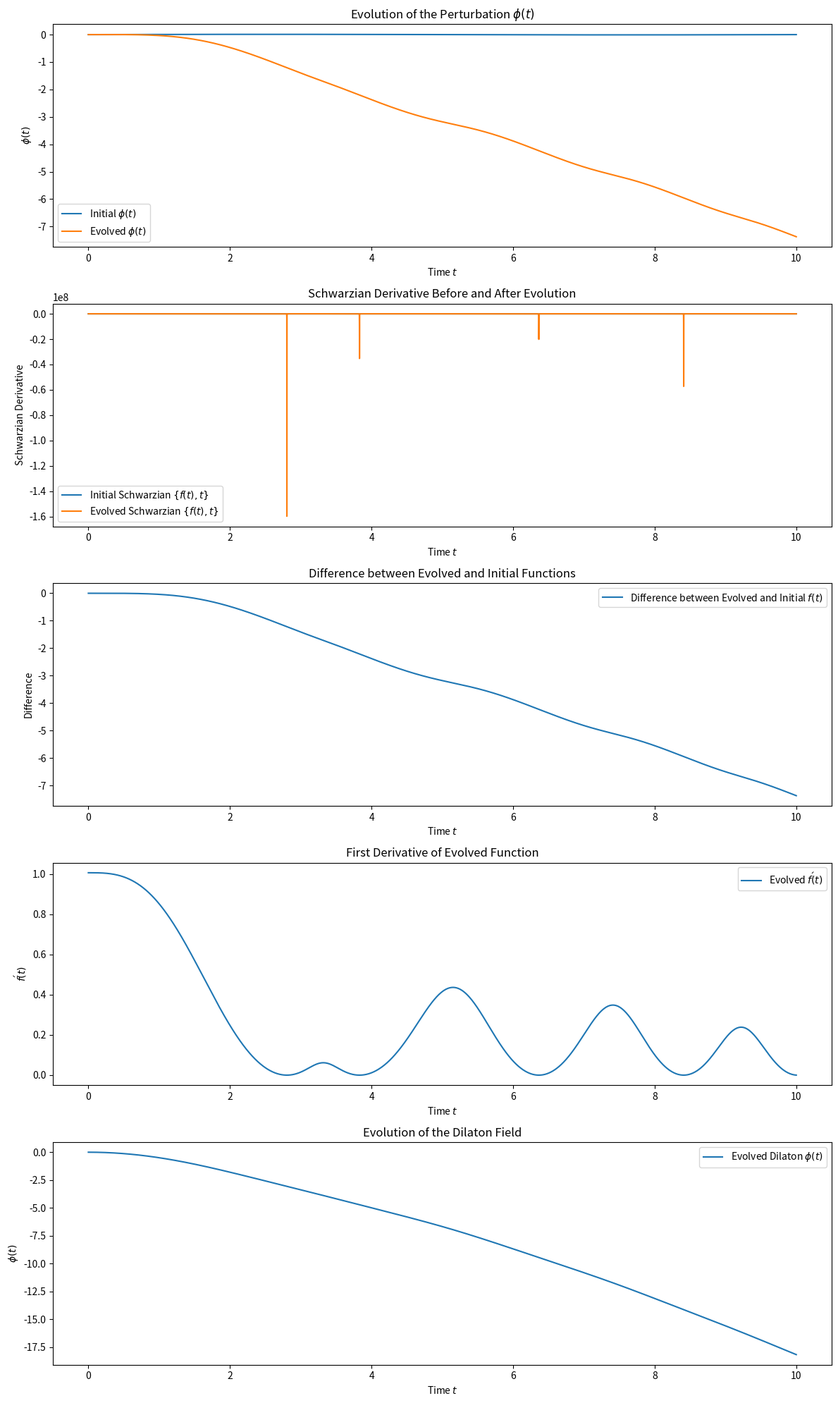

The matplotlib source for this figure:
import numpy as np
import matplotlib.pyplot as plt
from scipy.integrate import solve_ivp
import sympy as sp

# Constants
C = 1.0          # Coupling constant (dimensionless)
delta = 0.01     # Perturbation amplitude
t_start = 0.0
t_end = 10.0
N = 10000
epsilon = 1e-8   # Small value to prevent division by zero

def main():
    # Time array
    t_np = np.linspace(t_start, t_end, N)
    
    # Compute initial perturbations and their derivatives
    phi_initial, phi_prime, phi_double_prime, phi_triple_prime, \
    dilaton_initial, dilaton_prime_initial = compute_initial_perturbations(t_np, delta)
    
    # Compute initial Schwarzian derivative and related functions
    f_initial, f_prime_initial, f_double_prime_initial, \
    S_initial, S0 = compute_initial_schwarzian(t_np, phi_initial, phi_prime, phi_double_prime, phi_triple_prime, epsilon)
    
    # Set initial conditions for the ODE solver
    initial_conditions = [
        f_initial[0],
        f_prime_initial[0],
        f_double_prime_initial[0],
        dilaton_initial[0],
        dilaton_prime_initial[0]
    ]
    
    # Solve the equations of motion
    sol = solve_equations_of_motion(t_np, initial_conditions, S0, C, epsilon)
    
    # Process the solution and plot the results
    process_and_plot_solution(t_np, sol, phi_initial, S_initial, f_initial, epsilon, S0)

def compute_initial_perturbations(t_np, delta):
    """
    Computes the initial perturbation functions and their derivatives.

    Parameters:
    t_np (numpy.ndarray): Array of time points.
    delta (float): Perturbation amplitude.

    Returns:
    tuple: Contains phi_initial, phi_prime, phi_double_prime, phi_triple_prime,
           dilaton_initial, dilaton_prime_initial.
    """
    # Initialize symbolic variables
    t_sym = sp.symbols('t')
    delta_sym = sp.Float(delta)
    omega = 2 * sp.pi / (t_np[-1] - t_np[0])
    
    # Define perturbation and dilaton symbolically
    phi_sym = delta_sym * sp.sin(omega * t_sym)
    dilaton_sym = delta_sym * sp.cos(omega * t_sym)
    
    # Compute symbolic derivatives
    phi_prime_sym = sp.diff(phi_sym, t_sym)
    phi_double_prime_sym = sp.diff(phi_prime_sym, t_sym)
    phi_triple_prime_sym = sp.diff(phi_double_prime_sym, t_sym)
    
    dilaton_prime_sym = sp.diff(dilaton_sym, t_sym)
    
    # Create numerical functions
    phi_func = sp.lambdify(t_sym, phi_sym, modules='numpy')
    phi_prime_func = sp.lambdify(t_sym, phi_prime_sym, modules='numpy')
    phi_double_prime_func = sp.lambdify(t_sym, phi_double_prime_sym, modules='numpy')
    phi_triple_prime_func = sp.lambdify(t_sym, phi_triple_prime_sym, modules='numpy')
    dilaton_func = sp.lambdify(t_sym, dilaton_sym, modules='numpy')
    dilaton_prime_func = sp.lambdify(t_sym, dilaton_prime_sym, modules='numpy')
    
    # Evaluate the functions
    phi_initial = phi_func(t_np)
    phi_prime = phi_prime_func(t_np)
    phi_double_prime = phi_double_prime_func(t_np)
    phi_triple_prime = phi_triple_prime_func(t_np)
    dilaton_initial = dilaton_func(t_np)
    dilaton_prime_initial = dilaton_prime_func(t_np)
    
    return phi_initial, phi_prime, phi_double_prime, phi_triple_prime, dilaton_initial, dilaton_prime_initial

def compute_initial_schwarzian(t_np, phi_initial, phi_prime, phi_double_prime, phi_triple_prime, epsilon):
    """
    Computes the initial Schwarzian derivative and related functions.

    Parameters:
    t_np (numpy.ndarray): Array of time points.
    phi_initial (numpy.ndarray): Initial phi(t).
    phi_prime (numpy.ndarray): First derivative of phi(t).
    phi_double_prime (numpy.ndarray): Second derivative of phi(t).
    phi_triple_prime (numpy.ndarray): Third derivative of phi(t).
    epsilon (float): Small value to prevent division by zero.

    Returns:
    tuple: Contains f_initial, f_prime_initial, f_double_prime_initial,
           S_initial, S0.
    """
    # Compute f and its derivatives
    f_initial = t_np + phi_initial
    f_prime_initial = 1 + phi_prime
    f_double_prime_initial = phi_double_prime
    f_triple_prime_initial = phi_triple_prime
    
    # Compute initial Schwarzian derivative
    f_prime_safe = np.where(np.abs(f_prime_initial) > epsilon, f_prime_initial, epsilon)
    S_initial = (f_triple_prime_initial / f_prime_safe) - 1.5 * (f_double_prime_initial / f_prime_safe) ** 2
    
    # Set Schwarzian derivative constant
    S0 = np.mean(S_initial)
    
    return f_initial, f_prime_initial, f_double_prime_initial, S_initial, S0

def solve_equations_of_motion(t_np, initial_conditions, S0, C, epsilon):
    """
    Solves the equations of motion for the system.

    Parameters:
    t_np (numpy.ndarray): Array of time points.
    initial_conditions (list): Initial conditions for the ODE solver.
    S0 (float): Initial Schwarzian derivative constant.
    C (float): Coupling constant.
    epsilon (float): Small value to prevent division by zero.

    Returns:
    OdeResult: Solution object from solve_ivp.
    """
    def equations_of_motion(t, y):
        f, f_prime, f_double_prime, phi, phi_prime = y
    
        f_prime_safe = f_prime if np.abs(f_prime) > epsilon else epsilon
        f_triple_prime = f_prime_safe * (S0 + 1.5 * (f_double_prime / f_prime_safe) ** 2) + C * phi_prime
        phi_double_prime = -C * f_prime
    
        return [f_prime, f_double_prime, f_triple_prime, phi_prime, phi_double_prime]
    
    # Solve the ODE system
    sol = solve_ivp(
        equations_of_motion,
        [t_np[0], t_np[-1]],
        initial_conditions,
        method='Radau',
        t_eval=t_np,
        atol=1e-6,
        rtol=1e-6,
        max_step=0.1
    )
    
    if not sol.success:
        print("Solver failed:", sol.message)
        exit()
    
    return sol

def process_and_plot_solution(t_np, sol, phi_initial, S_initial, f_initial, epsilon, S0):
    """
    Processes the solution and plots the results.

    Parameters:
    t_np (numpy.ndarray): Array of time points.
    sol (OdeResult): Solution object from solve_ivp.
    phi_initial (numpy.ndarray): Initial phi(t).
    S_initial (numpy.ndarray): Initial Schwarzian derivative.
    f_initial (numpy.ndarray): Initial f(t).
    epsilon (float): Small value to prevent division by zero.
    S0 (float): Initial Schwarzian derivative constant.
    """
    # Extract the solution
    f_evolved = sol.y[0]
    f_prime_evolved = sol.y[1]
    f_double_prime_evolved = sol.y[2]
    phi_evolved = sol.y[3]
    phi_prime_evolved = sol.y[4]
    
    # Compute the evolved Schwarzian derivative
    f_prime_evolved_safe = np.where(np.abs(f_prime_evolved) > epsilon, f_prime_evolved, epsilon)
    f_triple_prime_evolved = (
        f_prime_evolved_safe * (S0 + 1.5 * (f_double_prime_evolved / f_prime_evolved_safe) ** 2) 
        + C * phi_prime_evolved
    )
    S_evolved = (f_triple_prime_evolved / f_prime_evolved_safe) - 1.5 * (f_double_prime_evolved / f_prime_evolved_safe) ** 2
    phi_evolved_from_f = f_evolved - t_np
    
    # Plotting
    plt.figure(figsize=(12, 20))
    
    plt.subplot(5, 1, 1)
    plt.plot(t_np, phi_initial, label=r'Initial $\phi(t)$')
    plt.plot(t_np, phi_evolved_from_f, label=r'Evolved $\phi(t)$')
    plt.xlabel('Time $t$')
    plt.ylabel(r'$\phi(t)$')
    plt.title(r'Evolution of the Perturbation $\phi(t)$')
    plt.legend()
    
    plt.subplot(5, 1, 2)
    plt.plot(t_np, S_initial, label=r'Initial Schwarzian $\{f(t), t\}$')
    plt.plot(t_np, S_evolved, label=r'Evolved Schwarzian $\{f(t), t\}$')
    plt.xlabel('Time $t$')
    plt.ylabel('Schwarzian Derivative')
    plt.title('Schwarzian Derivative Before and After Evolution')
    plt.legend()
    
    plt.subplot(5, 1, 3)
    plt.plot(t_np, f_evolved - f_initial, label='Difference between Evolved and Initial $f(t)$')
    plt.xlabel('Time $t$')
    plt.ylabel('Difference')
    plt.title('Difference between Evolved and Initial Functions')
    plt.legend()
    
    plt.subplot(5, 1, 4)
    plt.plot(t_np, f_prime_evolved, label=r'Evolved $f\'(t)$')
    plt.xlabel('Time $t$')
    plt.ylabel(r'$f\'(t)$')
    plt.title('First Derivative of Evolved Function')
    plt.legend()
    
    plt.subplot(5, 1, 5)
    plt.plot(t_np, phi_evolved, label=r'Evolved Dilaton $\phi(t)$')
    plt.xlabel('Time $t$')
    plt.ylabel(r'$\phi(t)$')
    plt.title('Evolution of the Dilaton Field')
    plt.legend()
    
    plt.tight_layout()
    plt.show()

if __name__ == '__main__':
    main()
